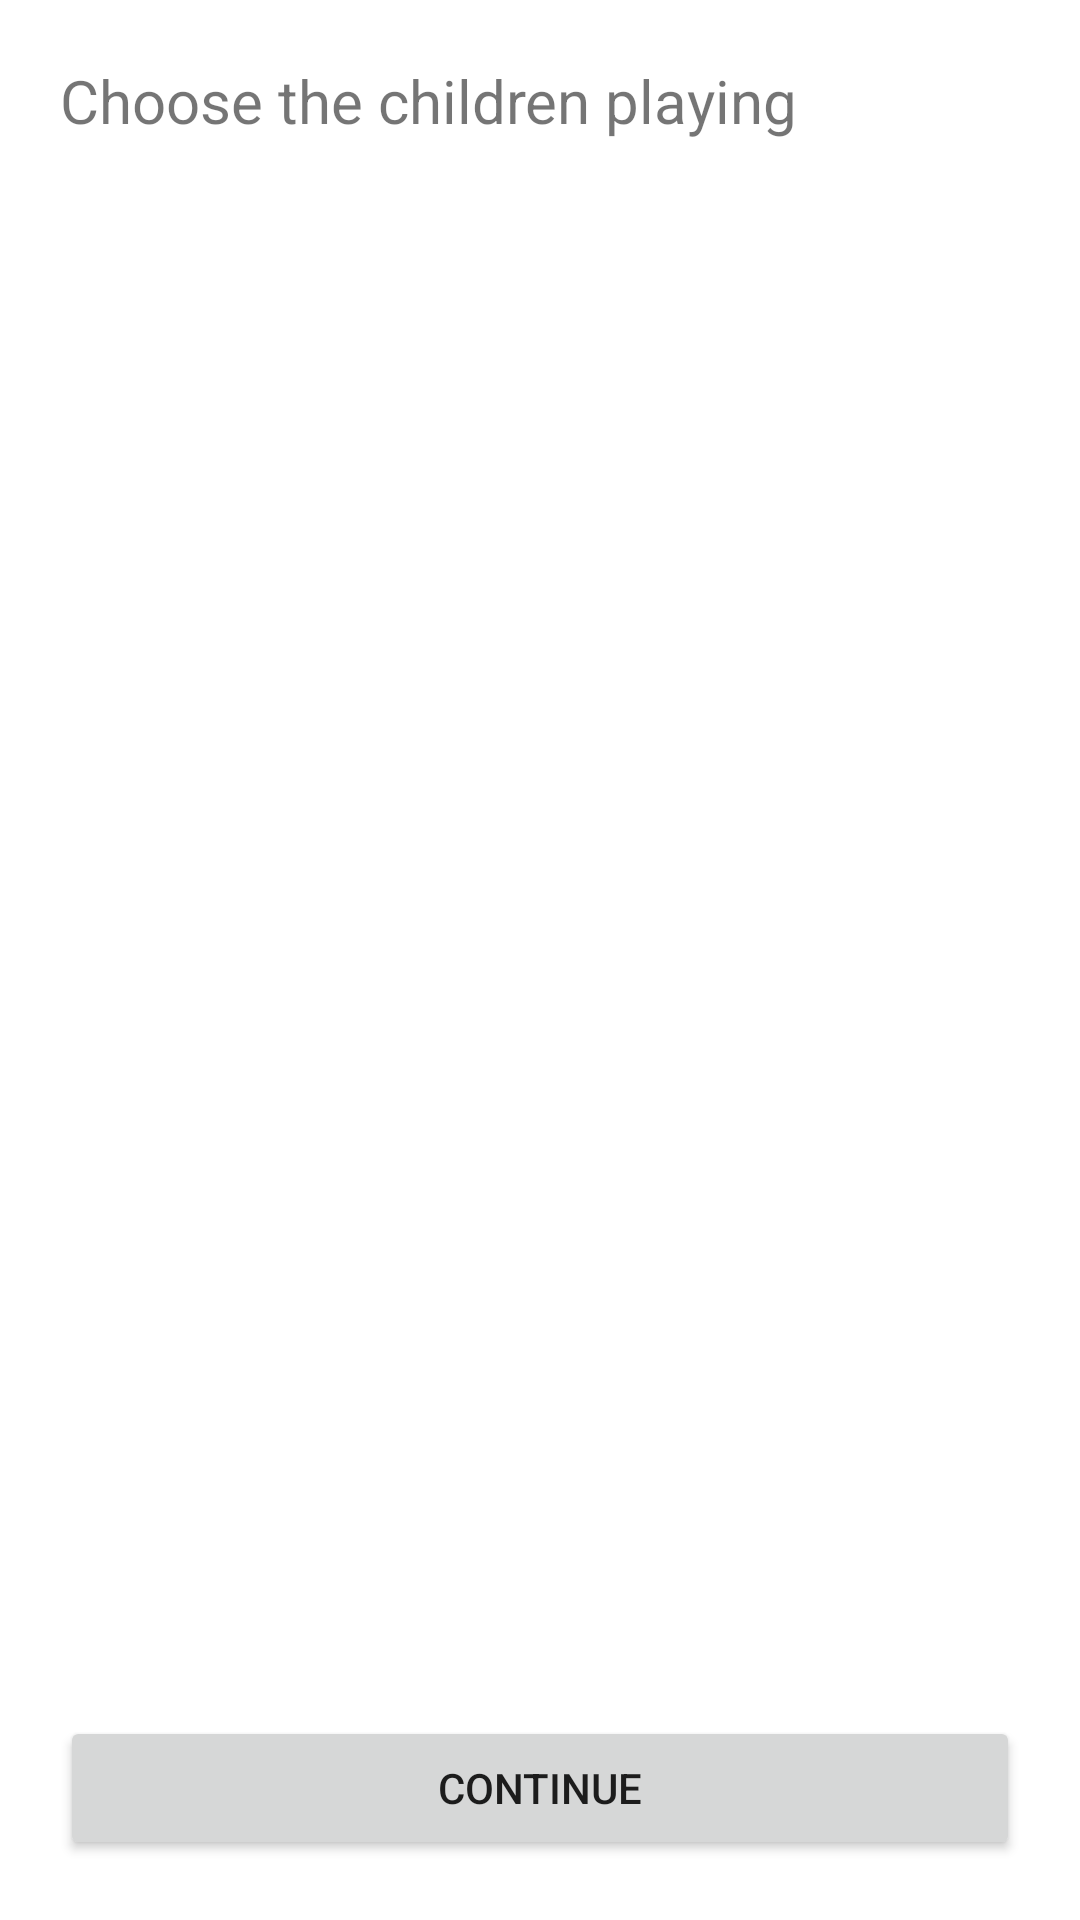

Android layout source for this screen:
<!-- AndroidManifest.xml: application theme Theme.CalciumParentApp -->
<!-- res/layout/activity_coin_flip_selection.xml -->
<?xml version="1.0" encoding="utf-8"?>
<androidx.constraintlayout.widget.ConstraintLayout xmlns:android="http://schemas.android.com/apk/res/android"
    xmlns:tools="http://schemas.android.com/tools"
    android:layout_width="match_parent"
    android:layout_height="match_parent"
    android:paddingLeft="20dp"
    android:paddingRight="20dp"
    android:paddingTop="20dp"
    android:paddingBottom="20dp"
    tools:context=".ui.coinflip.CoinFlipSelection">

    <LinearLayout
        android:layout_width="match_parent"
        android:layout_height="match_parent"
        android:orientation="vertical"
        tools:layout_editor_absoluteX="0dp"
        tools:layout_editor_absoluteY="0dp">

        <TextView
            android:id="@+id/textView3"
            android:layout_width="wrap_content"
            android:layout_height="wrap_content"
            android:text="@string/coin_textview_selection_choose"
            android:textSize="20sp" />

        <ListView
            android:id="@+id/coin_list_names"
            android:layout_width="match_parent"
            android:layout_height="0dp"
            android:layout_weight="1" />

        <Button
            android:id="@+id/coin_selection_button_continue"
            android:layout_width="match_parent"
            android:layout_height="wrap_content"
            android:clickable="true"
            android:text="@string/coin_continue" />

    </LinearLayout>

</androidx.constraintlayout.widget.ConstraintLayout>
<!-- resources referenced by this layout -->
<resources>
  <string name="coin_continue">Continue</string>
  <string name="coin_textview_selection_choose">Choose the children playing</string>
  <style name="Theme.CalciumParentApp" parent="Theme.MaterialComponents.DayNight.DarkActionBar">
          
          <item name="colorPrimary">@color/purple_500</item>
          <item name="colorPrimaryVariant">@color/purple_700</item>
          <item name="colorOnPrimary">@color/white</item>
          
          <item name="colorSecondary">@color/teal_200</item>
          <item name="colorSecondaryVariant">@color/teal_700</item>
          <item name="colorOnSecondary">@color/black</item>
          
          <item name="android:statusBarColor" tools:targetApi="l">?attr/colorPrimaryVariant</item>
          
      </style>
  <color name="purple_500">#FF6200EE</color>
  <color name="purple_700">#FF3700B3</color>
  <color name="white">#FFFFFFFF</color>
  <color name="teal_200">#FF03DAC5</color>
  <color name="teal_700">#FF018786</color>
  <color name="black">#FF000000</color>
</resources>
